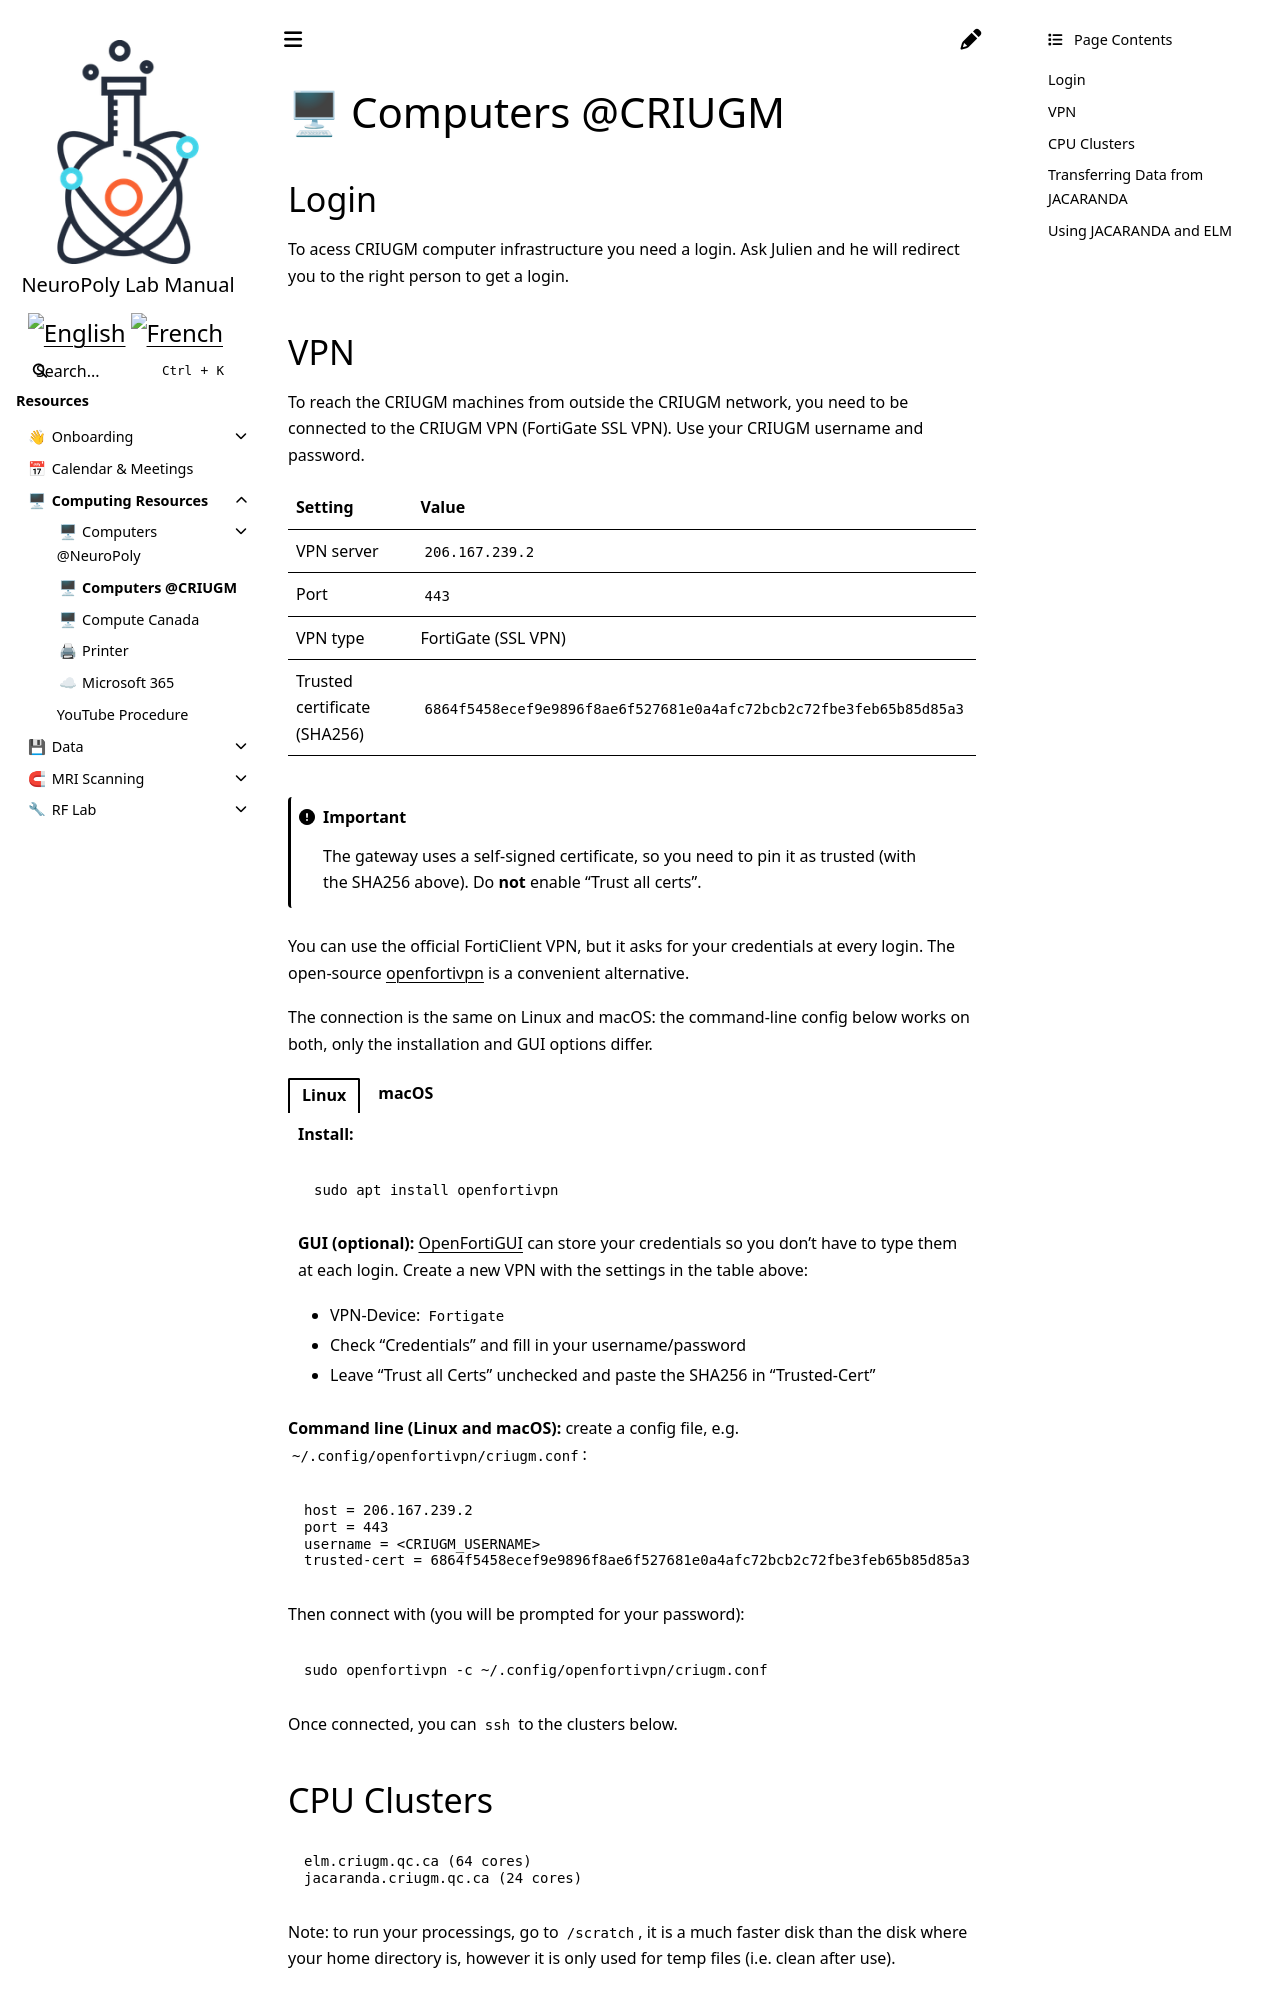

repository: neuropoly/intranet.neuro.polymtl.ca · page: computing-resources/clusters-at-criugm.html · generator: sphinx

---
description: >-
  The Centre de recherche de l'Institut universitaire de gériatrie de Montréal
  (CRIUGM) has computing clusters which members of NeuroPoly Lab have access to.
---

# <span>🖥</span> Computers \@CRIUGM

## Login

To acess CRIUGM computer infrastructure you need a login. Ask Julien and he will redirect you to the right person to get a login.
